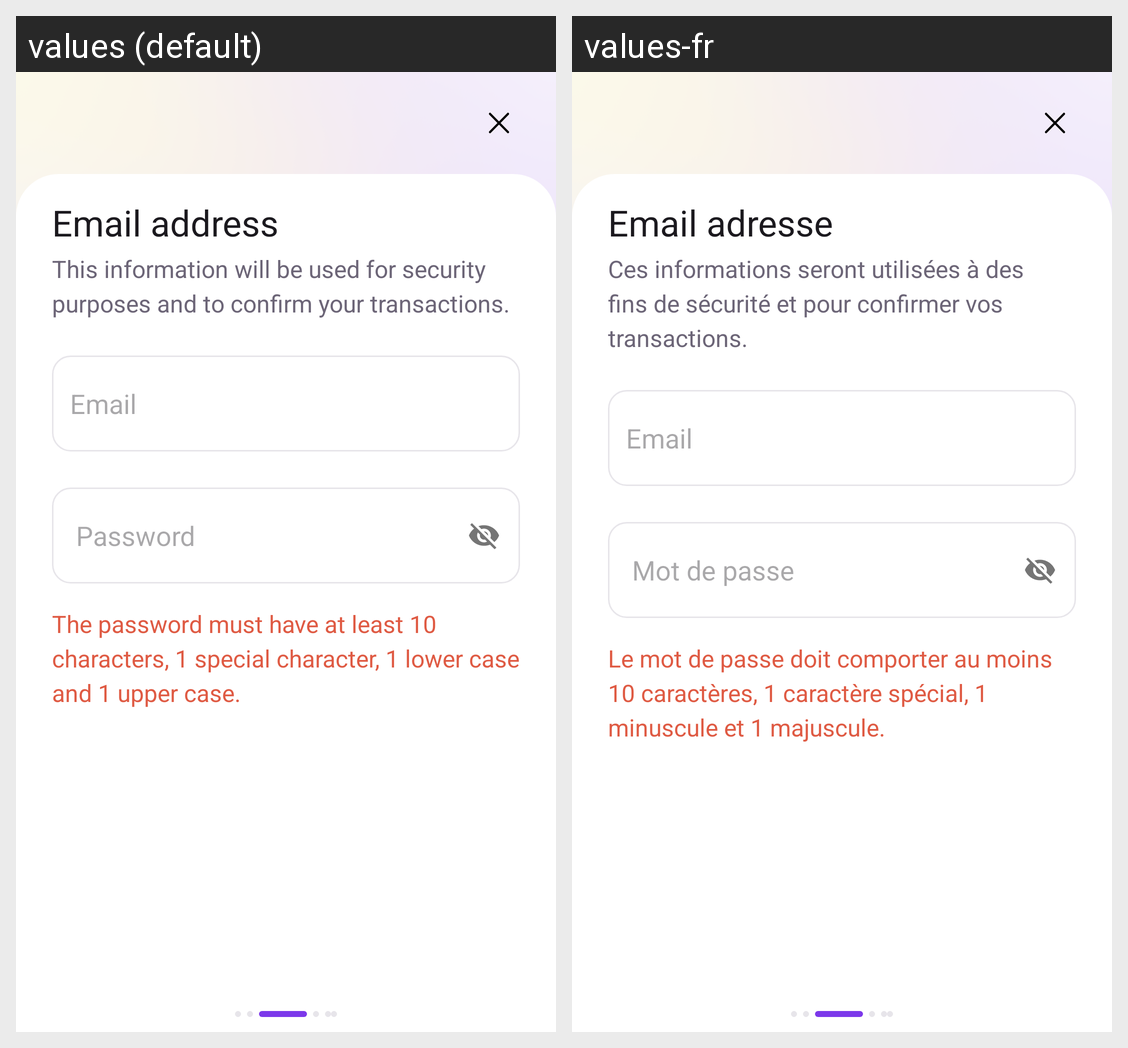

Locale-by-locale string values for the Android screen shown in this grid:
Android screen res/layout/fragment_email_address.xml rendered under 2 locales, left to right: values (default), values-fr. Device: Nexus 5 (rendered at 1080×1920; each locale shown at half size, 540×960, under a caption strip naming it); theme Theme.Lyber.
Strings drawn on this screen, with the default value and each locale's value (text and hints the layout hard-codes, and strings that could not be matched under every locale, appear in the picture but are not listed):

email_address
  values: Email address
  values-fr: Email adresse

subtitle_email
  values: This information will be used for security purposes and to confirm your transactions.
  values-fr: Ces informations seront utilisées à des fins de sécurité et pour confirmer vos transactions.

hint_email
  values: Email
  values-fr: Email

password
  values: Password
  values-fr: Mot de passe

password_warning
  values: The password must have at least 10 characters, 1 special character, 1 lower case and 1 upper case.
  values-fr: Le mot de passe doit comporter au moins 10 caractères, 1 caractère spécial, 1 minuscule et 1 majuscule.
